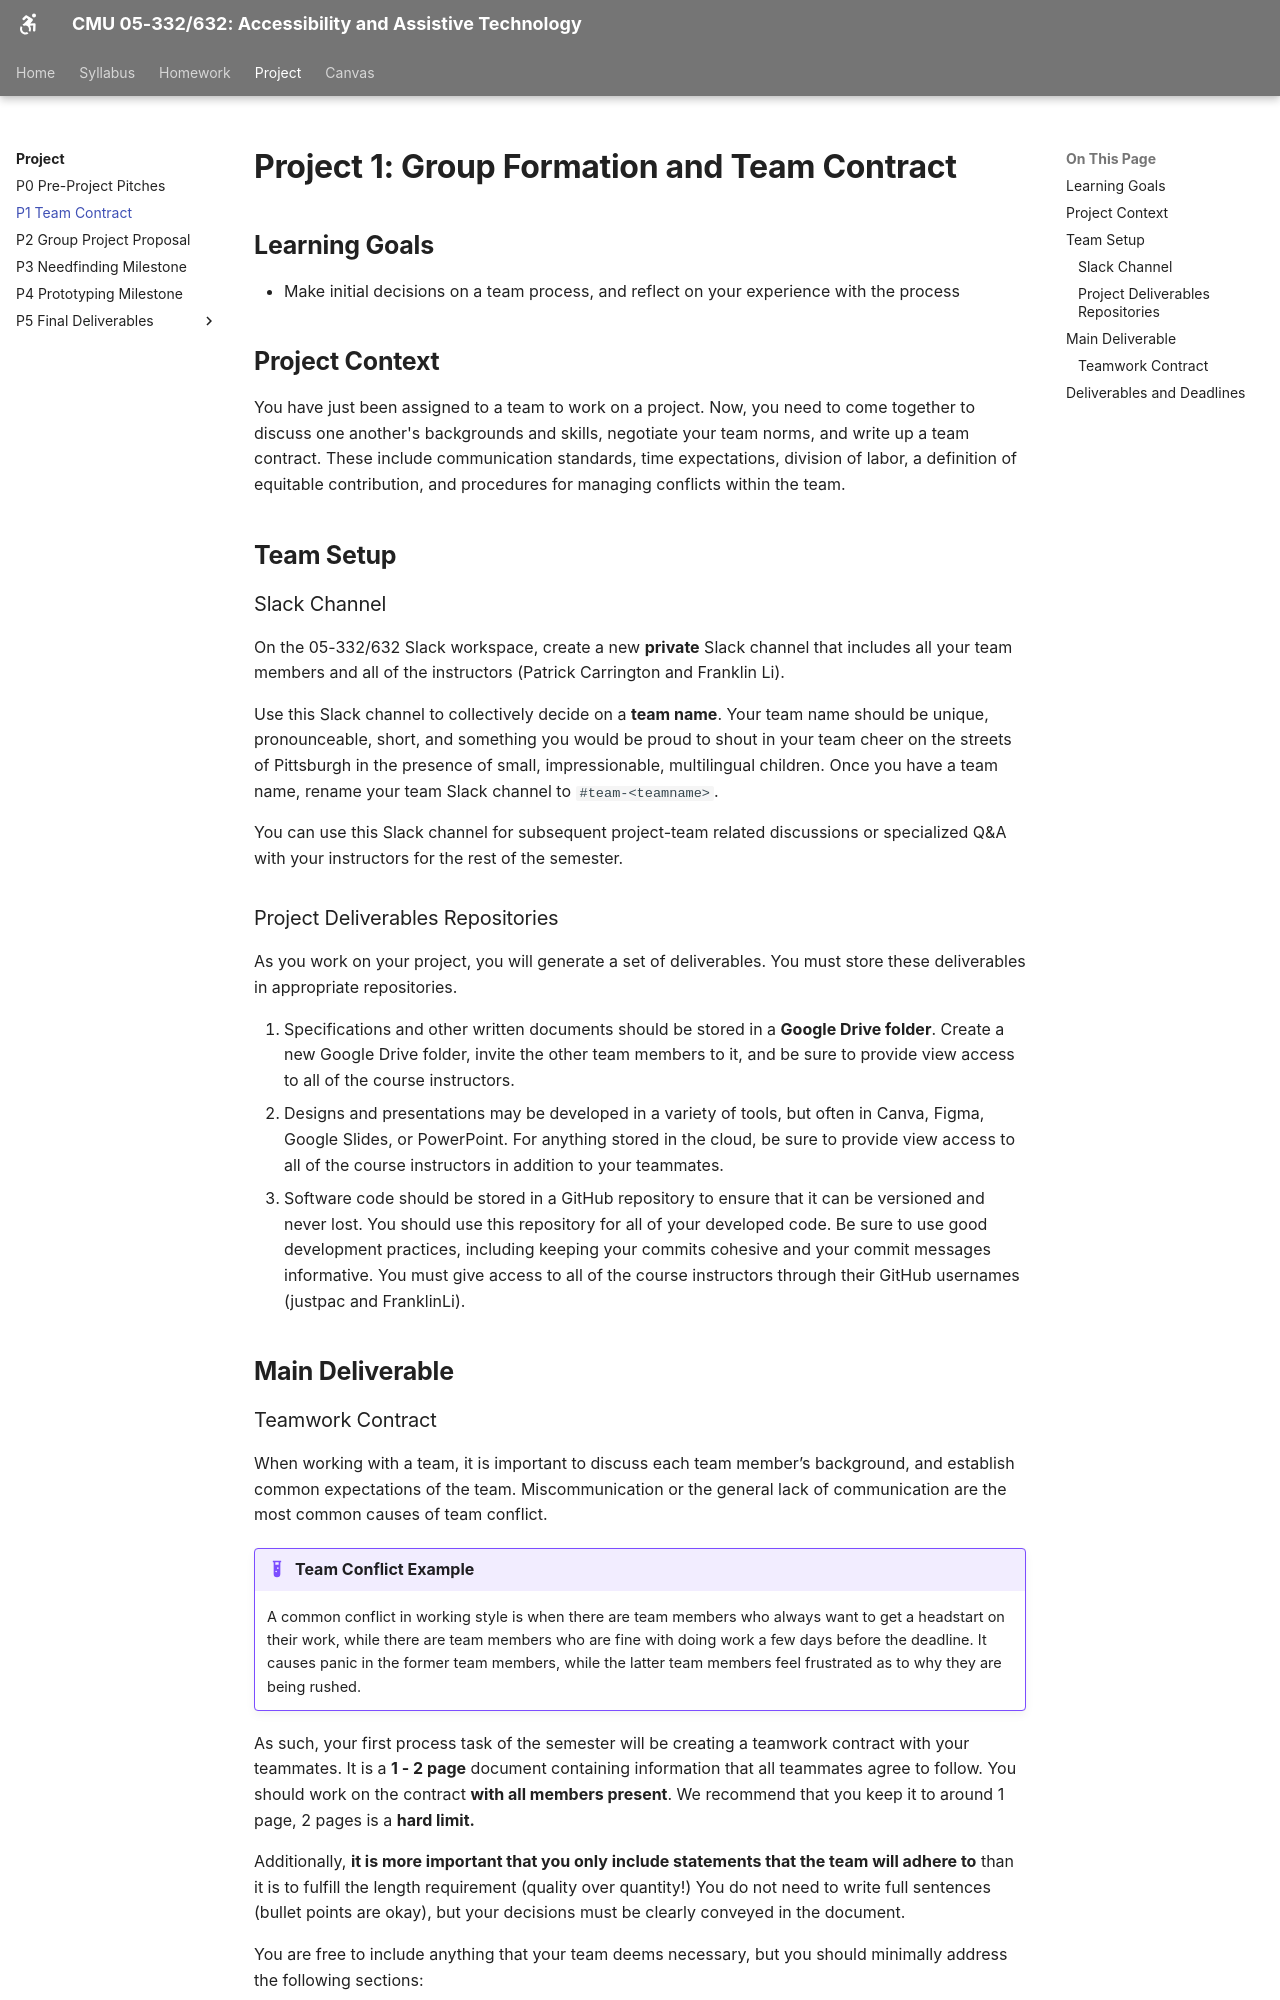

repository: cmu-05-332/cmu-05-332.github.io · page: project/P1/index.html · generator: mkdocs

# Project 1: Group Formation and Team Contract

## Learning Goals

* Make initial decisions on a team process, and reflect on your experience with the process

## Project Context

You have just been assigned to a team to work on a project. Now, you need to come together to discuss one another's backgrounds and skills, negotiate your team norms, and write up a team contract. These include communication standards, time expectations, division of labor, a definition of equitable contribution, and procedures for managing conflicts within the team.

## Team Setup

### Slack Channel

On the 05-332/632 Slack workspace, create a new **private** Slack channel that includes all your team members and all of the instructors (Patrick Carrington and Franklin Li).

Use this Slack channel to collectively decide on a **team name**. Your team name should be unique, pronounceable, short, and something you would be proud to shout in your team cheer on the streets of Pittsburgh in the presence of small, impressionable, multilingual children. Once you have a team name, rename your team Slack channel to `#team-<teamname>`.

You can use this Slack channel for subsequent project-team related discussions or specialized Q&A with your instructors for the rest of the semester.

### Project Deliverables Repositories

As you work on your project, you will generate a set of deliverables. You must store these deliverables in appropriate repositories.

1. Specifications and other written documents should be stored in a **Google Drive folder**. Create a new Google Drive folder, invite the other team members to it, and be sure to provide view access to all of the course instructors.  
2. Designs and presentations may be developed in a variety of tools, but often in Canva, Figma, Google Slides, or PowerPoint. For anything stored in the cloud, be sure to provide view access to all of the course instructors in addition to your teammates.  
3. Software code should be stored in a GitHub repository to ensure that it can be versioned and never lost. You should use this repository for all of your developed code. Be sure to use good development practices, including keeping your commits cohesive and your commit messages informative. You must give access to all of the course instructors through their GitHub usernames (justpac and FranklinLi).

## Main Deliverable
